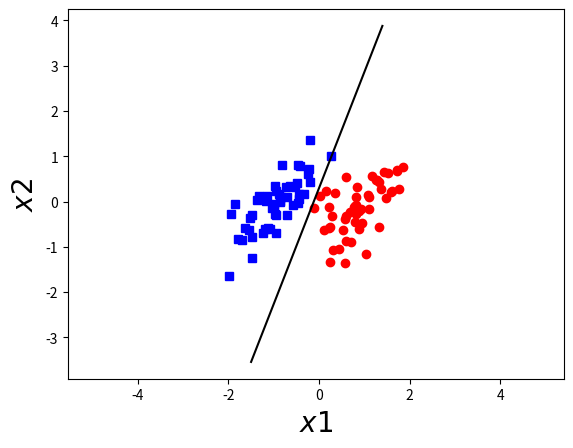

The matplotlib source for this figure:
import numpy as np 
from matplotlib import pyplot as plt 
#lib for save graph into file pdf
from matplotlib.backends.backend_pdf import PdfPages
def predict(w,X):
	return np.sign(X.dot(w))

def perceptron_algorithms(w_init,X,y):
	"""
	X is 2-d numpy aray with shape(N,d), each row is data point
	y is 1-d numpy array with shape(d,1), each element is label for data point
	w_init is 1-d numpy array with shape(d,1)
	"""
	w=w_init
	iteration=0
	while True:
		iteration+=1
		pre=predict(w,X)
		#find index for misclassified point
		mis_index=np.where(np.equal(pre,y)==False)[0]#convert to array
		number_misclassified=mis_index.shape[0]

		if number_misclassified==0:
			print(iteration)
			return w
		#np.rando.choice(array,number_datapoint_pick) return array
		random_index=np.random.choice(mis_index,1)[0]
		w+=y[random_index]*X[random_index]


	print(iteration)
	return w

if __name__=="__main__":

	#generate data for algorithms
	means=[[-1,0],[1,0]]
	covariance_matrix=[[0.3,0.2],[0.2,0.3]]
	#number data point in each domain
	n=50
	x1=np.random.multivariate_normal(means[0],covariance_matrix,n)
	x2=np.random.multivariate_normal(means[1],covariance_matrix,n)
	#each row is data point 
	X=np.concatenate((x1,x2),axis=0)
	#label for each domain,-1/1
	y=np.concatenate((np.ones(n),-1*np.ones(n)))
	#add 1 dimention into each data point (bias trick)
	Xbar=np.concatenate((np.ones((2*n,1)),X),axis=1)

	#generate for w
	w_initial=np.random.randn(Xbar.shape[1])
	w=perceptron_algorithms(w_initial,Xbar,y)
	#print normal vector for hyperplane
	print(w) 


	#save file into visulization1.pdf
	file_name="visuaization.pdf"
	with PdfPages(file_name) as pdf:
		#visualization for data point
		plt.plot(x1[:,0],x1[:,1],'bs')#blue square
		plt.plot(x2[:,0],x2[:,1],'ro')#red cicle marker
		plt.axis('equal')
		plt.xlabel('$x1$',fontsize=20)
		plt.ylabel('$x2$',fontsize=20)
		#draw the normal vector for hyperplane
		x_temp=np.arange(-1.5,1.5,0.1)
		c,a,b=w[0],w[1],w[2]
		y=-a/b*x_temp-c/b
		plt.plot(x_temp,y,'k')
		pdf.savefig(bbox_inches='tight')
		plt.show()


"""
NOTE:
 character	color
	'b'	    blue
	'g'	    green
	'r'	    red
	'c'	    cyan
	'm'	    magenta
	'y'	    yellow
	'k'	    black
	'w'	    white

"""